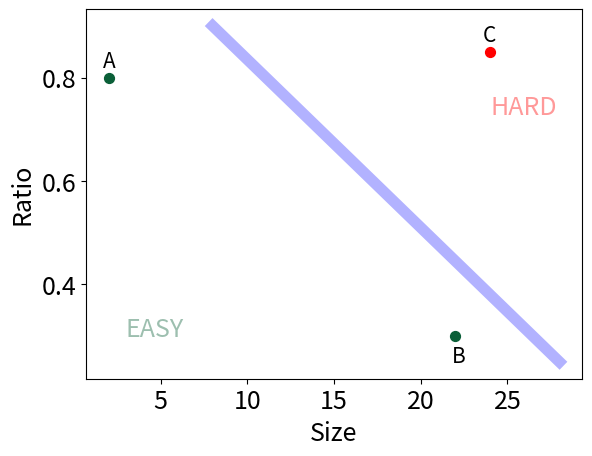

Reproduce this figure in Python.
import pylab
import seaborn as sns
import matplotlib as mpl
import matplotlib.pyplot as plt

y = [0.8]
x = [2]
y2 = [0.3]
x2 = [22]
y3 = [0.85]
x3 = [24]

plt.scatter(x,y,color = sns.xkcd_rgb["spruce"],s=50)
plt.scatter(x2,y2,color = sns.xkcd_rgb["spruce"],s=50)
plt.scatter(x3,y3,color ='red',s=50)

plt.plot([8,28], [0.9, 0.25], 'k-',lw=8,color='blue',alpha=0.3)



plt.xlabel("Size",color = "black",fontsize=18)
plt.ylabel("Ratio",color = "black",fontsize=18)
plt.text(3,0.3,'EASY',fontsize=18,color = sns.xkcd_rgb["spruce"],alpha=0.4)
plt.text(1.7,0.82,'A',fontsize=15,color ="black")
plt.text(21.8,0.25,'B',fontsize=15,color ="black")
plt.text(23.6,0.87,'C',fontsize=15,color ="black")
plt.text(24,0.73,'HARD',fontsize=18,color ="red",alpha=0.4)
plt.tick_params(labelsize = 18)
plt.show()
